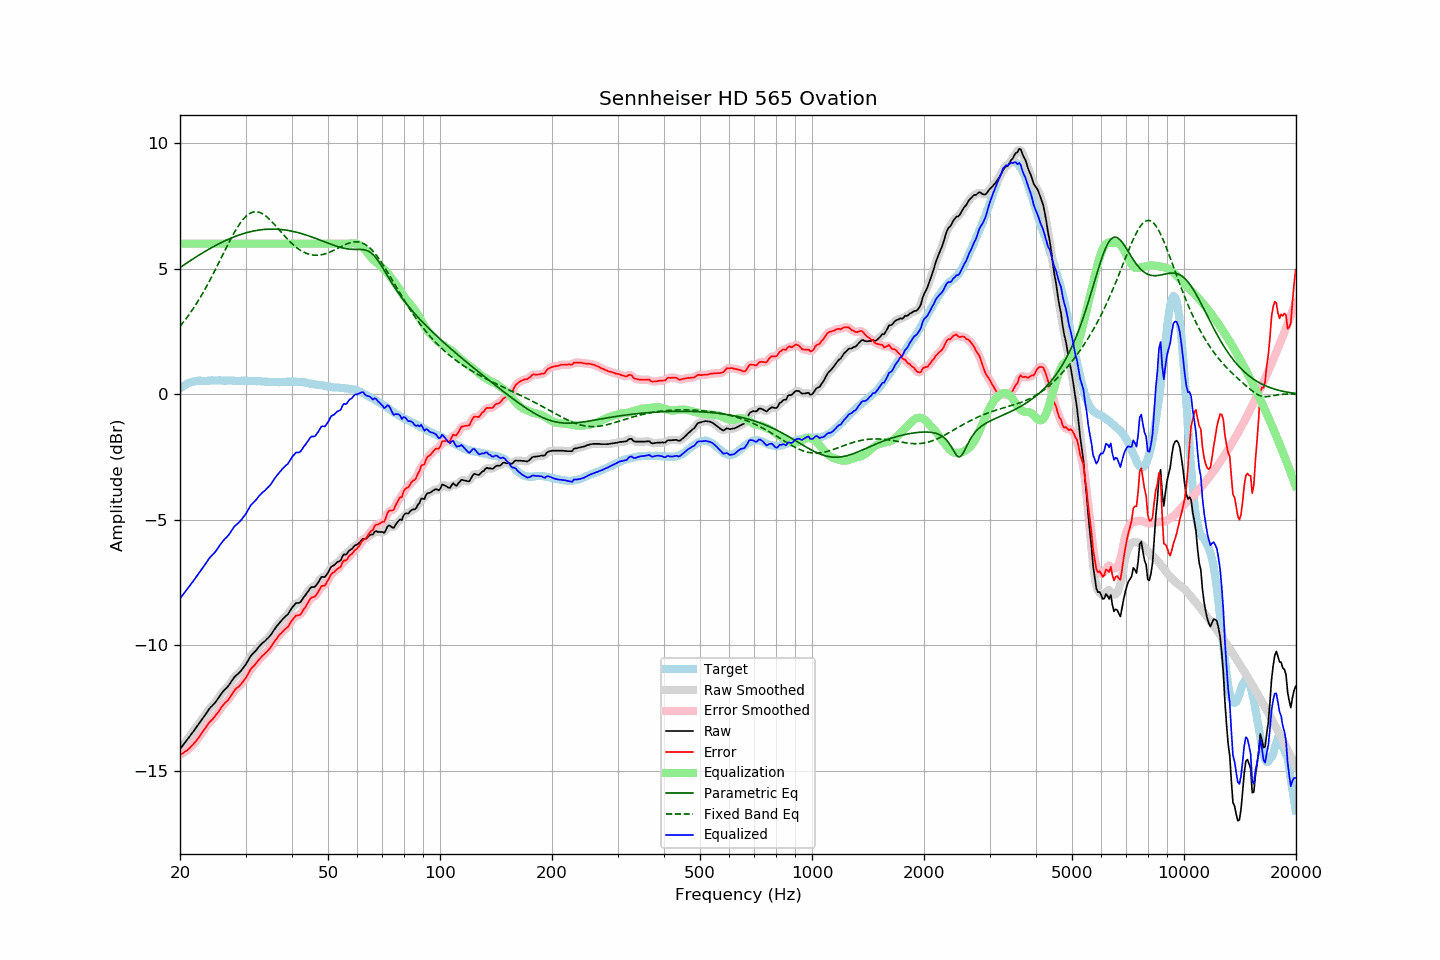

Source data for this figure (header and first rows):
frequency, raw, error, smoothed, error_smoothed, equalization, parametric_eq, fixed_band_eq, equalized_raw, equalized_smoothed, target
20.00, -14.15, -14.37, -14.15, -14.37, 6.00, 5.05, 2.71, -8.15, -8.15, 0.22
20.20, -14.06, -14.33, -14.06, -14.33, 6.00, 5.09, 2.79, -8.06, -8.06, 0.27
20.40, -13.98, -14.30, -13.98, -14.30, 6.00, 5.14, 2.86, -7.98, -7.98, 0.32
20.61, -13.89, -14.24, -13.89, -14.25, 6.00, 5.18, 2.95, -7.89, -7.89, 0.35
20.81, -13.81, -14.21, -13.81, -14.21, 6.00, 5.22, 3.03, -7.81, -7.81, 0.40
21.02, -13.72, -14.16, -13.72, -14.16, 6.00, 5.26, 3.12, -7.72, -7.72, 0.44
21.23, -13.64, -14.10, -13.64, -14.10, 6.00, 5.31, 3.20, -7.64, -7.64, 0.46
21.44, -13.55, -14.03, -13.55, -14.03, 6.00, 5.35, 3.30, -7.55, -7.55, 0.48
21.66, -13.47, -13.97, -13.47, -13.96, 6.00, 5.39, 3.39, -7.47, -7.47, 0.50
21.87, -13.38, -13.89, -13.38, -13.89, 6.00, 5.43, 3.49, -7.38, -7.38, 0.51
22.09, -13.29, -13.82, -13.29, -13.82, 6.00, 5.47, 3.59, -7.29, -7.29, 0.53
22.31, -13.20, -13.74, -13.20, -13.74, 6.00, 5.51, 3.69, -7.20, -7.20, 0.54
22.54, -13.11, -13.65, -13.11, -13.65, 6.00, 5.55, 3.79, -7.11, -7.11, 0.54
22.76, -13.02, -13.56, -13.02, -13.56, 6.00, 5.59, 3.90, -7.02, -7.02, 0.54
22.99, -12.93, -13.46, -12.93, -13.46, 6.00, 5.63, 4.01, -6.93, -6.93, 0.53
23.22, -12.84, -13.37, -12.84, -13.37, 6.00, 5.67, 4.12, -6.84, -6.84, 0.53
23.45, -12.75, -13.28, -12.75, -13.27, 6.00, 5.71, 4.23, -6.75, -6.75, 0.53
23.69, -12.65, -13.19, -12.65, -13.18, 6.00, 5.74, 4.35, -6.65, -6.65, 0.54
23.92, -12.56, -13.10, -12.56, -13.10, 6.00, 5.78, 4.47, -6.56, -6.56, 0.54
24.16, -12.48, -13.03, -12.48, -13.03, 6.00, 5.82, 4.59, -6.48, -6.48, 0.55
24.40, -12.42, -12.97, -12.42, -12.97, 6.00, 5.85, 4.71, -6.42, -6.42, 0.56
24.65, -12.35, -12.90, -12.35, -12.90, 6.00, 5.89, 4.84, -6.35, -6.35, 0.55
24.89, -12.28, -12.82, -12.27, -12.82, 6.00, 5.92, 4.96, -6.28, -6.27, 0.55
25.14, -12.19, -12.73, -12.19, -12.74, 6.00, 5.96, 5.09, -6.19, -6.19, 0.55
25.39, -12.10, -12.65, -12.10, -12.65, 6.00, 5.99, 5.22, -6.10, -6.10, 0.55
25.65, -12.00, -12.55, -12.00, -12.55, 6.00, 6.02, 5.35, -6.00, -6.00, 0.55
25.91, -11.91, -12.45, -11.91, -12.46, 6.00, 6.05, 5.48, -5.91, -5.91, 0.54
26.16, -11.83, -12.37, -11.83, -12.37, 6.00, 6.09, 5.61, -5.83, -5.83, 0.54
26.43, -11.76, -12.30, -11.76, -12.31, 6.00, 6.12, 5.74, -5.76, -5.76, 0.54
26.69, -11.70, -12.24, -11.70, -12.24, 6.00, 6.15, 5.87, -5.70, -5.70, 0.54
26.96, -11.63, -12.18, -11.62, -12.17, 6.00, 6.17, 5.99, -5.63, -5.62, 0.55
27.23, -11.54, -12.09, -11.54, -12.09, 6.00, 6.20, 6.12, -5.54, -5.54, 0.55
27.50, -11.44, -11.99, -11.44, -11.99, 6.00, 6.23, 6.24, -5.44, -5.44, 0.55
27.77, -11.35, -11.89, -11.35, -11.89, 6.00, 6.26, 6.36, -5.35, -5.35, 0.54
28.05, -11.26, -11.80, -11.27, -11.80, 6.00, 6.28, 6.47, -5.26, -5.27, 0.54
28.33, -11.20, -11.73, -11.20, -11.73, 6.00, 6.30, 6.58, -5.20, -5.20, 0.53
28.62, -11.15, -11.68, -11.15, -11.67, 6.00, 6.33, 6.68, -5.15, -5.15, 0.53
28.90, -11.09, -11.62, -11.09, -11.62, 6.00, 6.35, 6.78, -5.09, -5.09, 0.54
29.19, -11.02, -11.54, -11.02, -11.55, 6.00, 6.37, 6.87, -5.02, -5.02, 0.52
29.48, -10.93, -11.47, -10.94, -11.47, 6.00, 6.39, 6.95, -4.93, -4.94, 0.54
29.78, -10.85, -11.38, -10.85, -11.39, 6.00, 6.41, 7.02, -4.85, -4.85, 0.53
30.08, -10.76, -11.30, -10.75, -11.29, 6.00, 6.43, 7.09, -4.76, -4.75, 0.54
30.38, -10.65, -11.18, -10.65, -11.18, 6.00, 6.45, 7.14, -4.65, -4.65, 0.53
30.68, -10.54, -11.07, -10.54, -11.07, 6.00, 6.46, 7.19, -4.54, -4.54, 0.53
30.99, -10.43, -10.96, -10.44, -10.97, 6.00, 6.48, 7.22, -4.43, -4.44, 0.53
31.30, -10.36, -10.89, -10.36, -10.89, 6.00, 6.49, 7.25, -4.36, -4.36, 0.53
31.61, -10.30, -10.83, -10.29, -10.82, 6.00, 6.51, 7.27, -4.30, -4.29, 0.53
31.93, -10.23, -10.76, -10.23, -10.75, 6.00, 6.52, 7.27, -4.23, -4.23, 0.52
32.24, -10.15, -10.66, -10.15, -10.67, 6.00, 6.53, 7.27, -4.15, -4.15, 0.51
32.57, -10.07, -10.59, -10.07, -10.59, 6.00, 6.54, 7.25, -4.07, -4.07, 0.52
32.89, -10.00, -10.52, -10.00, -10.51, 6.00, 6.55, 7.23, -4.00, -4.00, 0.52
33.22, -9.93, -10.44, -9.94, -10.45, 6.00, 6.56, 7.20, -3.93, -3.94, 0.51
33.55, -9.88, -10.39, -9.88, -10.38, 6.00, 6.56, 7.16, -3.88, -3.88, 0.51
33.89, -9.83, -10.33, -9.82, -10.32, 6.00, 6.57, 7.12, -3.83, -3.82, 0.50
34.23, -9.76, -10.26, -9.77, -10.26, 6.00, 6.57, 7.07, -3.76, -3.77, 0.50
34.57, -9.70, -10.19, -9.70, -10.19, 6.00, 6.58, 7.01, -3.70, -3.70, 0.49
34.92, -9.63, -10.12, -9.62, -10.12, 6.00, 6.58, 6.95, -3.63, -3.62, 0.49
35.27, -9.54, -10.03, -9.54, -10.03, 6.00, 6.58, 6.89, -3.54, -3.54, 0.49
35.62, -9.44, -9.93, -9.44, -9.93, 6.00, 6.58, 6.82, -3.44, -3.44, 0.49
35.97, -9.35, -9.83, -9.35, -9.84, 6.00, 6.58, 6.75, -3.35, -3.35, 0.48
... 635 more rows
